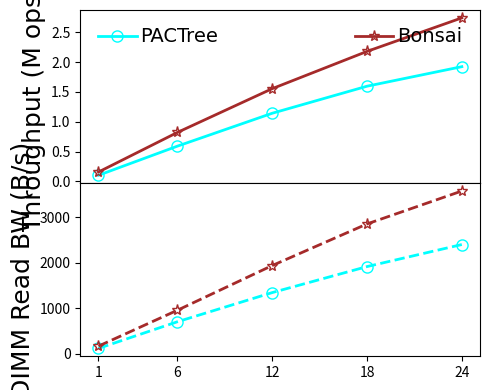

Recreate this plot in Python.
#!/bin/python3

# YCSB-E
# load size: 5M per thread
# scan size: 0.5M per thread
# key: 24B
# val: 8B
# distribution: uniform
# fsdax + dm-stripe (for NUMA-oblivious designs)
# measure: throughput/DIMMRBW(thread)

M = 1000000
MAX = 240 * M
SIZE = 0.5 * M
THREADS = [1, 6, 12, 18, 24]
LATENCY = {
    # thread num: 1/6/12/18/24

    # 1 worker per node (default setting)
    'pactree':  [4.846, 5.073, 5.251, 5.640, 6.240],

    # Nbg:Nfg = 1:4, at least 2 Nbg
    'bonsai':   [3.174, 3.652, 3.859, 4.130, 4.378]
}
DIMMRBW = {
    # thread num: 1/6/12/18/24

    # 1 worker per node (default setting)
    'pactree':  [116.02, 702.99, 1344.76, 1917.12, 2402.37],

    # Nbg:Nfg = 1:4, at least 2 Nbg
    # disabled pflush workers
    'bonsai':   [166.03, 956.48, 1940.21, 2855.68, 3580.49]
}

import numpy as np
import matplotlib.pyplot as plt
from matplotlib import gridspec
import csv

THROUGHPUT = {}
for kvstore, latencies in LATENCY.items():
    THROUGHPUT[kvstore] = list(map(lambda x: SIZE * THREADS[x[0]] / x[1] / M, enumerate(latencies)))

MAPPING = {}
HEADER = ['thread']
for kvstore, latencies in THROUGHPUT.items():
    HEADER.append(kvstore)
    for thread, latency in zip(THREADS, latencies):
        if thread not in MAPPING:
            MAPPING[thread] = []
        MAPPING[thread].append(latency)

print(','.join(HEADER))
for thread, latencies in MAPPING.items():
    print(','.join(map(lambda x: str(round(x, 2)), [thread] + latencies)))

MAPPING = {}
HEADER = ['thread']
for kvstore, latencies in DIMMRBW.items():
    HEADER.append(kvstore)
    for thread, latency in zip(THREADS, latencies):
        if thread not in MAPPING:
            MAPPING[thread] = []
        MAPPING[thread].append(latency)

print(','.join(HEADER))
for thread, latencies in MAPPING.items():
    print(','.join(map(lambda x: str(round(x, 2)), [thread] + latencies)))

xs = THREADS

gs = gridspec.GridSpec(2, 1, height_ratios=[1, 1])

throughplt = plt.subplot(gs[0])
throughplt.plot(xs, THROUGHPUT['pactree'], markerfacecolor='none', marker='o', markersize=8, linestyle='-', linewidth=2, label='PACTree', color='aqua')
throughplt.plot(xs, THROUGHPUT['bonsai'], markerfacecolor='none', marker='*', markersize=8, linestyle='-', linewidth=2, label='Bonsai', color='brown')

rbwplt = plt.subplot(gs[1], sharex=throughplt)
rbwplt.plot(xs, DIMMRBW['pactree'], markerfacecolor='none', marker='o', markersize=8, linestyle='--', linewidth=2, label='PACTree', color='aqua')
rbwplt.plot(xs, DIMMRBW['bonsai'], markerfacecolor='none', marker='*', markersize=8, linestyle='--', linewidth=2, color='brown')

font = {'size': '18','fontname': 'Times New Roman'}
font2 = {'size': '15','fontname': 'Times New Roman'}

throughplt.set_xlabel("Thread Number", font)
throughplt.set_xticks(xs)
throughplt.set_xticklabels(xs, fontdict=font2)

throughplt.set_ylabel("Throughput (M ops/s)", font)
ytick=[0, 1000, 2000, 3000, 4000, 5000, 6000]
#throughplt.set_yticks(ytick)
#throughplt.set_yticklabels(ytick, fontdict=font2)

rbwplt.set_ylabel("DIMM Read BW (B/s)", font)
ytick=[0, 1000, 2000, 3000, 4000, 5000, 6000]
#rbwplt.set_yticks(ytick)
#rbwplt.set_yticklabels(ytick, fontdict=font2)

throughplt.legend(loc = 2, ncol=4, frameon=False, mode="expand", prop={'size': 14, 'family': 'Times New Roman'},handletextpad=0.2)

fig = plt.gcf()
fig.set_figwidth(5)
fig.set_figheight(4)
fig.tight_layout()
plt.subplots_adjust(hspace=.0)
#fig.savefig('/home/<user>/Desktop/MWCM.pdf', dpi=1000)
plt.show()
